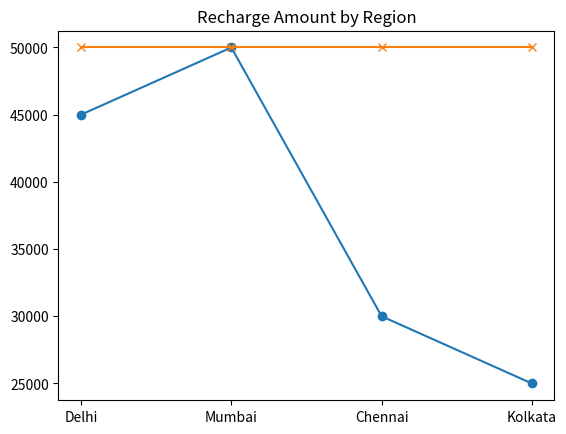

Here is the Python script that generated this plot:
import matplotlib.pyplot as plt

regions = ['Delhi', 'Mumbai', 'Chennai', 'Kolkata']
totals = [45000, 50000, 30000, 25000]
target = [50000, 50000, 50000, 50000]

plt.plot(regions, totals, marker = 'o')
plt.plot(regions, target, marker = "x")
plt.title("Recharge Amount by Region")
plt.show()
